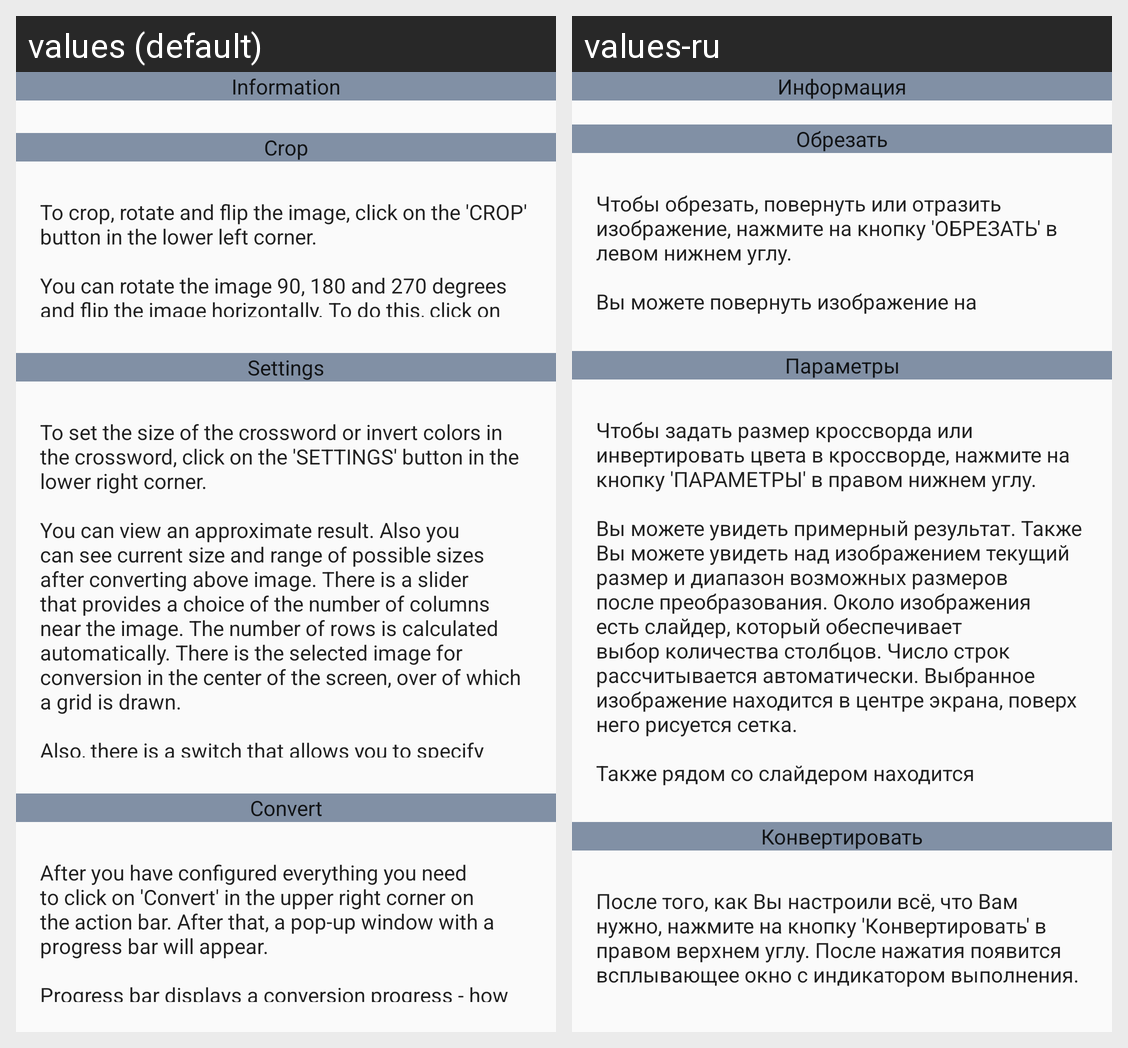

Locale-by-locale string values for the Android screen shown in this grid:
Android screen res/layout/partial_help_edit_image.xml rendered under 2 locales, left to right: values (default), values-ru. Device: Nexus 5 (rendered at 1080×1920; each locale shown at half size, 540×960, under a caption strip naming it); theme AppTheme.NoActionBar.
Strings drawn on this screen, with the default value and each locale's value (text and hints the layout hard-codes, and strings that could not be matched under every locale, appear in the picture but are not listed):

title_help_info
  values: Information
  values-ru: Информация

action_open_crop
  values: Crop
  values-ru: Обрезать

help_crop
  values: To crop, rotate and flip the image, click on the 'CROP' button in the lower left corner.
      
      You can rotate the image 90, 180 and 270 degrees and flip the image horizontally. To do this, click on the icons at the bottom.
      
      You can crop the image by selecting the desired rectangle. To fixate your choice, you need to click on the check mark in the upper right corner on the action bar
  values-ru: Чтобы обрезать, повернуть или отразить изображение, нажмите на кнопку 'ОБРЕЗАТЬ' в левом нижнем углу.
      
      Вы можете повернуть изображение на 90 градусов и отразить изображение по горизонтали. Для этого нажмите на значки внизу.
      
      Вы можете обрезать изображение, выбрав желаемый прямоугольник. Чтобы зафиксировать свой выбор, нажмите на галочку в правом верхнем углу.

action_open_columns
  values: Settings
  values-ru: Параметры

help_columns
  values: To set the size of the crossword or invert colors in the crossword, click on the 'SETTINGS' button in the lower right corner.
      
      You can view an approximate result. Also you can see current size and range of possible sizes after converting above image. There is a slider that provides a choice of the number of columns near the image. The number of rows is calculated automatically. There is the …[clipped]
  values-ru: Чтобы задать размер кроссворда или инвертировать цвета в кроссворде, нажмите на кнопку 'ПАРАМЕТРЫ' в правом нижнем углу.
      
      Вы можете увидеть примерный результат. Также Вы можете увидеть над изображением текущий размер и диапазон возможных размеров после преобразования. Около изображения есть слайдер, который обеспечивает выбор количества столбцов. Число строк рассчитывается автоматически. …[clipped]

action_convert
  values: Convert
  values-ru: Конвертировать

help_convert
  values: After you have configured everything you need to click on 'Convert' in the upper right corner on the action bar. After that, a pop-up window with a progress bar will appear.
      
      Progress bar displays a conversion progress - how many crossword puzzles with sizes from a given range have already been tested for solvability. As soon as the solvable crossword found, the conversion finishes. You may click …[clipped]
  values-ru: После того, как Вы настроили всё, что Вам нужно, нажмите на кнопку 'Конвертировать' в правом верхнем углу. После нажатия появится всплывающее окно с индикатором выполнения.
      
       Индикатор отображает прогресс преобразования - сколько кроссвордов с размерами из заданного диапазона уже проверено на решаемость. Как только решаемый кроссворд будет найден, преобразование закончится. Вы можете нажать на …[clipped]
